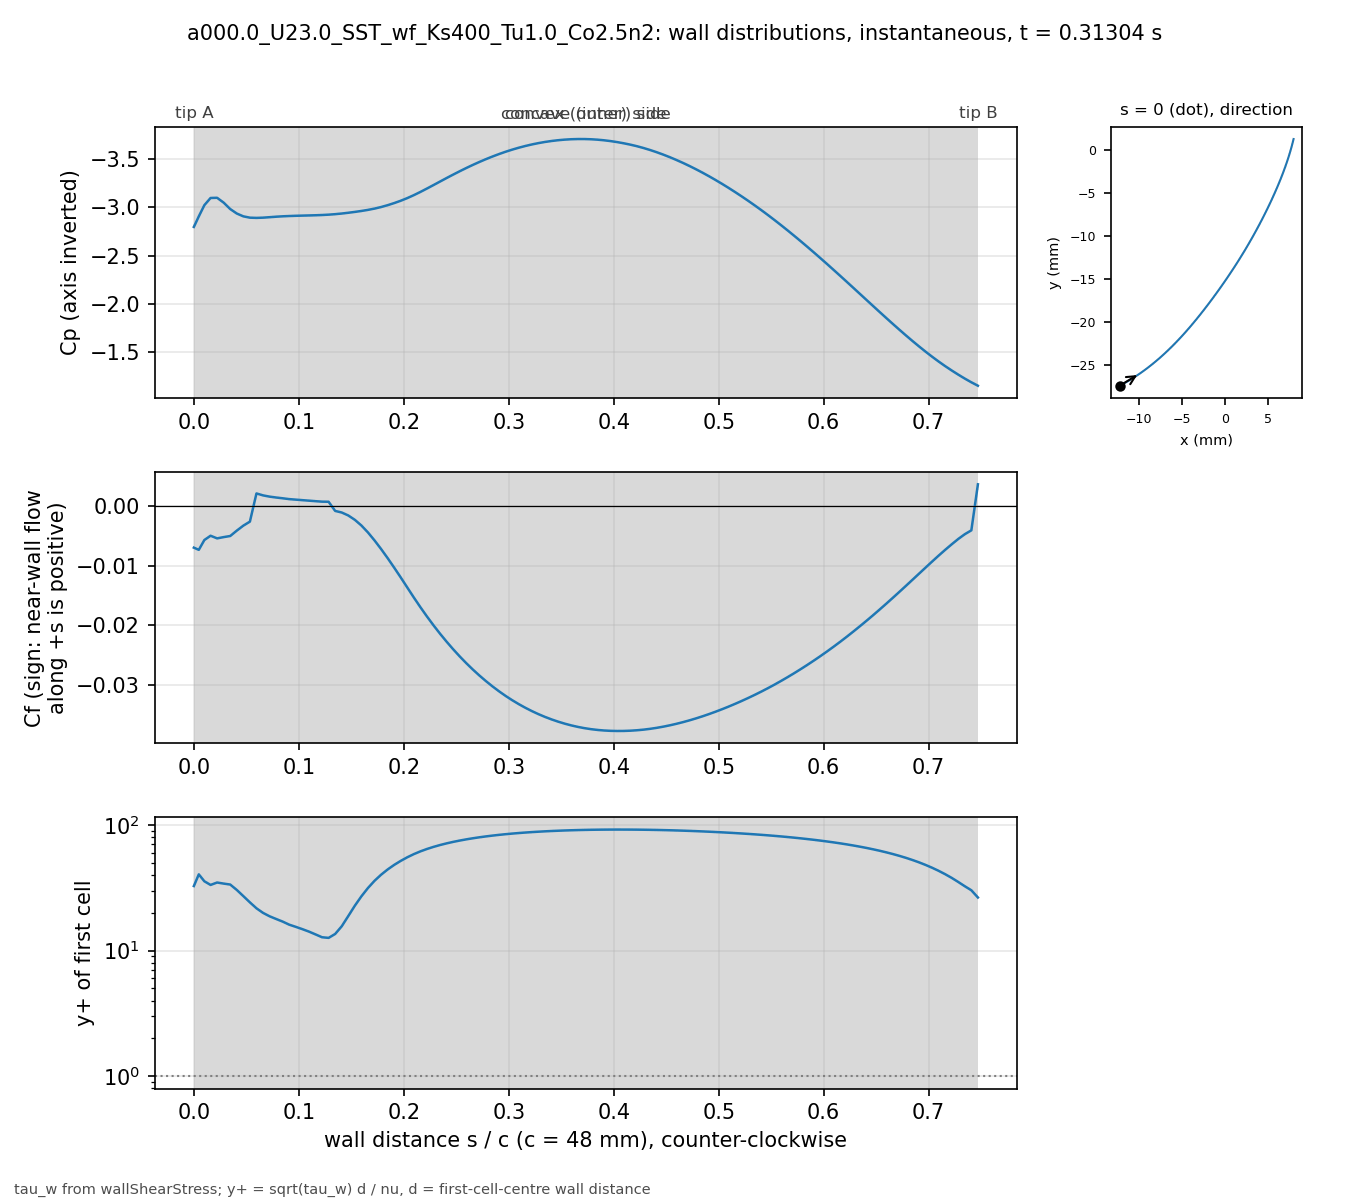

Values plotted in this chart, from the file beside it:
# a000.0_U23.0_SST_wf_Ks400_Tu1.0_Co2.5n…, p_inf=0; Cf signed by near-wall flow dir…
patch, s_over_c, x_m, y_m, Cp, Cf, yplus, d_first_m
blade, 0.000000, -0.01227, -0.02739, -2.796, -0.006996, 32.6, 0.0003633
blade, 0.004708, -0.01207, -0.02729, -2.905, -0.007368, 40.4, 0.0004387
blade, 0.01001, -0.01185, -0.02716, -3.021, -0.005715, 35.58, 0.0004388
blade, 0.01593, -0.0116, -0.02702, -3.096, -0.004995, 33.29, 0.000439
blade, 0.02215, -0.01134, -0.02687, -3.097, -0.00544, 34.79, 0.0004396
blade, 0.0284, -0.01108, -0.02672, -3.047, -0.005226, 34.12, 0.0004399
blade, 0.03464, -0.01083, -0.02656, -2.981, -0.005044, 33.52, 0.00044
blade, 0.04089, -0.01058, -0.0264, -2.935, -0.00414, 30.37, 0.00044
blade, 0.04714, -0.01033, -0.02624, -2.905, -0.003301, 27.12, 0.00044
blade, 0.05339, -0.01008, -0.02607, -2.892, -0.002626, 24.19, 0.00044
blade, 0.05964, -0.00983, -0.0259, -2.889, 0.002114, 21.7, 0.00044
blade, 0.06588, -0.009586, -0.02573, -2.892, 0.001787, 19.95, 0.00044
blade, 0.07213, -0.009343, -0.02555, -2.897, 0.001576, 18.74, 0.00044
blade, 0.07838, -0.009103, -0.02537, -2.902, 0.001428, 17.84, 0.00044
blade, 0.08463, -0.008865, -0.02519, -2.906, 0.001297, 17, 0.00044
blade, 0.09088, -0.00863, -0.025, -2.909, 0.001159, 16.07, 0.00044
blade, 0.09712, -0.008396, -0.02481, -2.911, 0.00107, 15.44, 0.00044
blade, 0.1034, -0.008164, -0.02462, -2.913, 0.0009837, 14.8, 0.00044
blade, 0.1096, -0.007935, -0.02443, -2.915, 0.0008996, 14.16, 0.00044
blade, 0.1159, -0.007708, -0.02423, -2.917, 0.0008122, 13.45, 0.00044
blade, 0.1221, -0.007482, -0.02404, -2.919, 0.0007312, 12.76, 0.00044
blade, 0.1284, -0.007259, -0.02384, -2.923, 0.0007143, 12.62, 0.00044
blade, 0.1346, -0.007038, -0.02363, -2.928, -0.0008248, 13.56, 0.00044
blade, 0.1409, -0.006819, -0.02343, -2.935, -0.001092, 15.6, 0.00044
blade, 0.1471, -0.006602, -0.02322, -2.942, -0.00159, 18.82, 0.00044
blade, 0.1534, -0.006387, -0.02301, -2.951, -0.002322, 22.75, 0.00044
blade, 0.1596, -0.006173, -0.0228, -2.961, -0.003275, 27.01, 0.00044
blade, 0.1659, -0.005962, -0.02259, -2.972, -0.004443, 31.46, 0.00044
blade, 0.1721, -0.005752, -0.02237, -2.986, -0.005781, 35.89, 0.00044
blade, 0.1784, -0.005545, -0.02216, -3.002, -0.007225, 40.12, 0.00044
blade, 0.1846, -0.005339, -0.02194, -3.021, -0.008758, 44.17, 0.00044
blade, 0.1908, -0.005135, -0.02172, -3.043, -0.01036, 48.05, 0.00044
blade, 0.1971, -0.004932, -0.0215, -3.067, -0.01201, 51.73, 0.00044
blade, 0.2033, -0.004732, -0.02128, -3.094, -0.0137, 55.25, 0.00044
blade, 0.2096, -0.004532, -0.02105, -3.125, -0.01538, 58.55, 0.00044
blade, 0.2158, -0.004335, -0.02083, -3.158, -0.01701, 61.57, 0.00044
blade, 0.2221, -0.004139, -0.0206, -3.193, -0.01857, 64.33, 0.00044
blade, 0.2283, -0.003944, -0.02037, -3.23, -0.02006, 66.85, 0.00044
blade, 0.2346, -0.003751, -0.02014, -3.266, -0.02147, 69.17, 0.00044
blade, 0.2408, -0.00356, -0.01991, -3.302, -0.02282, 71.3, 0.00044
blade, 0.2471, -0.003369, -0.01968, -3.338, -0.02409, 73.26, 0.00044
blade, 0.2533, -0.00318, -0.01945, -3.373, -0.02529, 75.06, 0.00044
blade, 0.2596, -0.002992, -0.01921, -3.406, -0.02642, 76.73, 0.00044
blade, 0.2658, -0.002805, -0.01898, -3.438, -0.02749, 78.26, 0.00044
blade, 0.2721, -0.002619, -0.01874, -3.469, -0.0285, 79.68, 0.00044
blade, 0.2783, -0.002435, -0.01851, -3.498, -0.02944, 80.99, 0.00044
blade, 0.2846, -0.002251, -0.01827, -3.525, -0.03033, 82.2, 0.00044
blade, 0.2908, -0.002069, -0.01803, -3.551, -0.03115, 83.31, 0.00044
blade, 0.2971, -0.001888, -0.01779, -3.575, -0.03193, 84.34, 0.00044
blade, 0.3033, -0.001707, -0.01755, -3.596, -0.03264, 85.28, 0.00044
blade, 0.3096, -0.001528, -0.01731, -3.616, -0.0333, 86.14, 0.00044
blade, 0.3158, -0.00135, -0.01707, -3.634, -0.03391, 86.92, 0.00044
blade, 0.3221, -0.001173, -0.01683, -3.65, -0.03447, 87.64, 0.00044
blade, 0.3283, -0.0009966, -0.01659, -3.664, -0.03498, 88.29, 0.00044
blade, 0.3346, -0.0008214, -0.01634, -3.676, -0.03545, 88.87, 0.00044
blade, 0.3408, -0.0006472, -0.0161, -3.686, -0.03587, 89.4, 0.00044
blade, 0.3471, -0.000474, -0.01585, -3.694, -0.03624, 89.86, 0.00044
blade, 0.3533, -0.0003018, -0.01561, -3.7, -0.03658, 90.28, 0.00044
blade, 0.3595, -0.0001305, -0.01536, -3.704, -0.03687, 90.64, 0.00044
... 62 more rows
